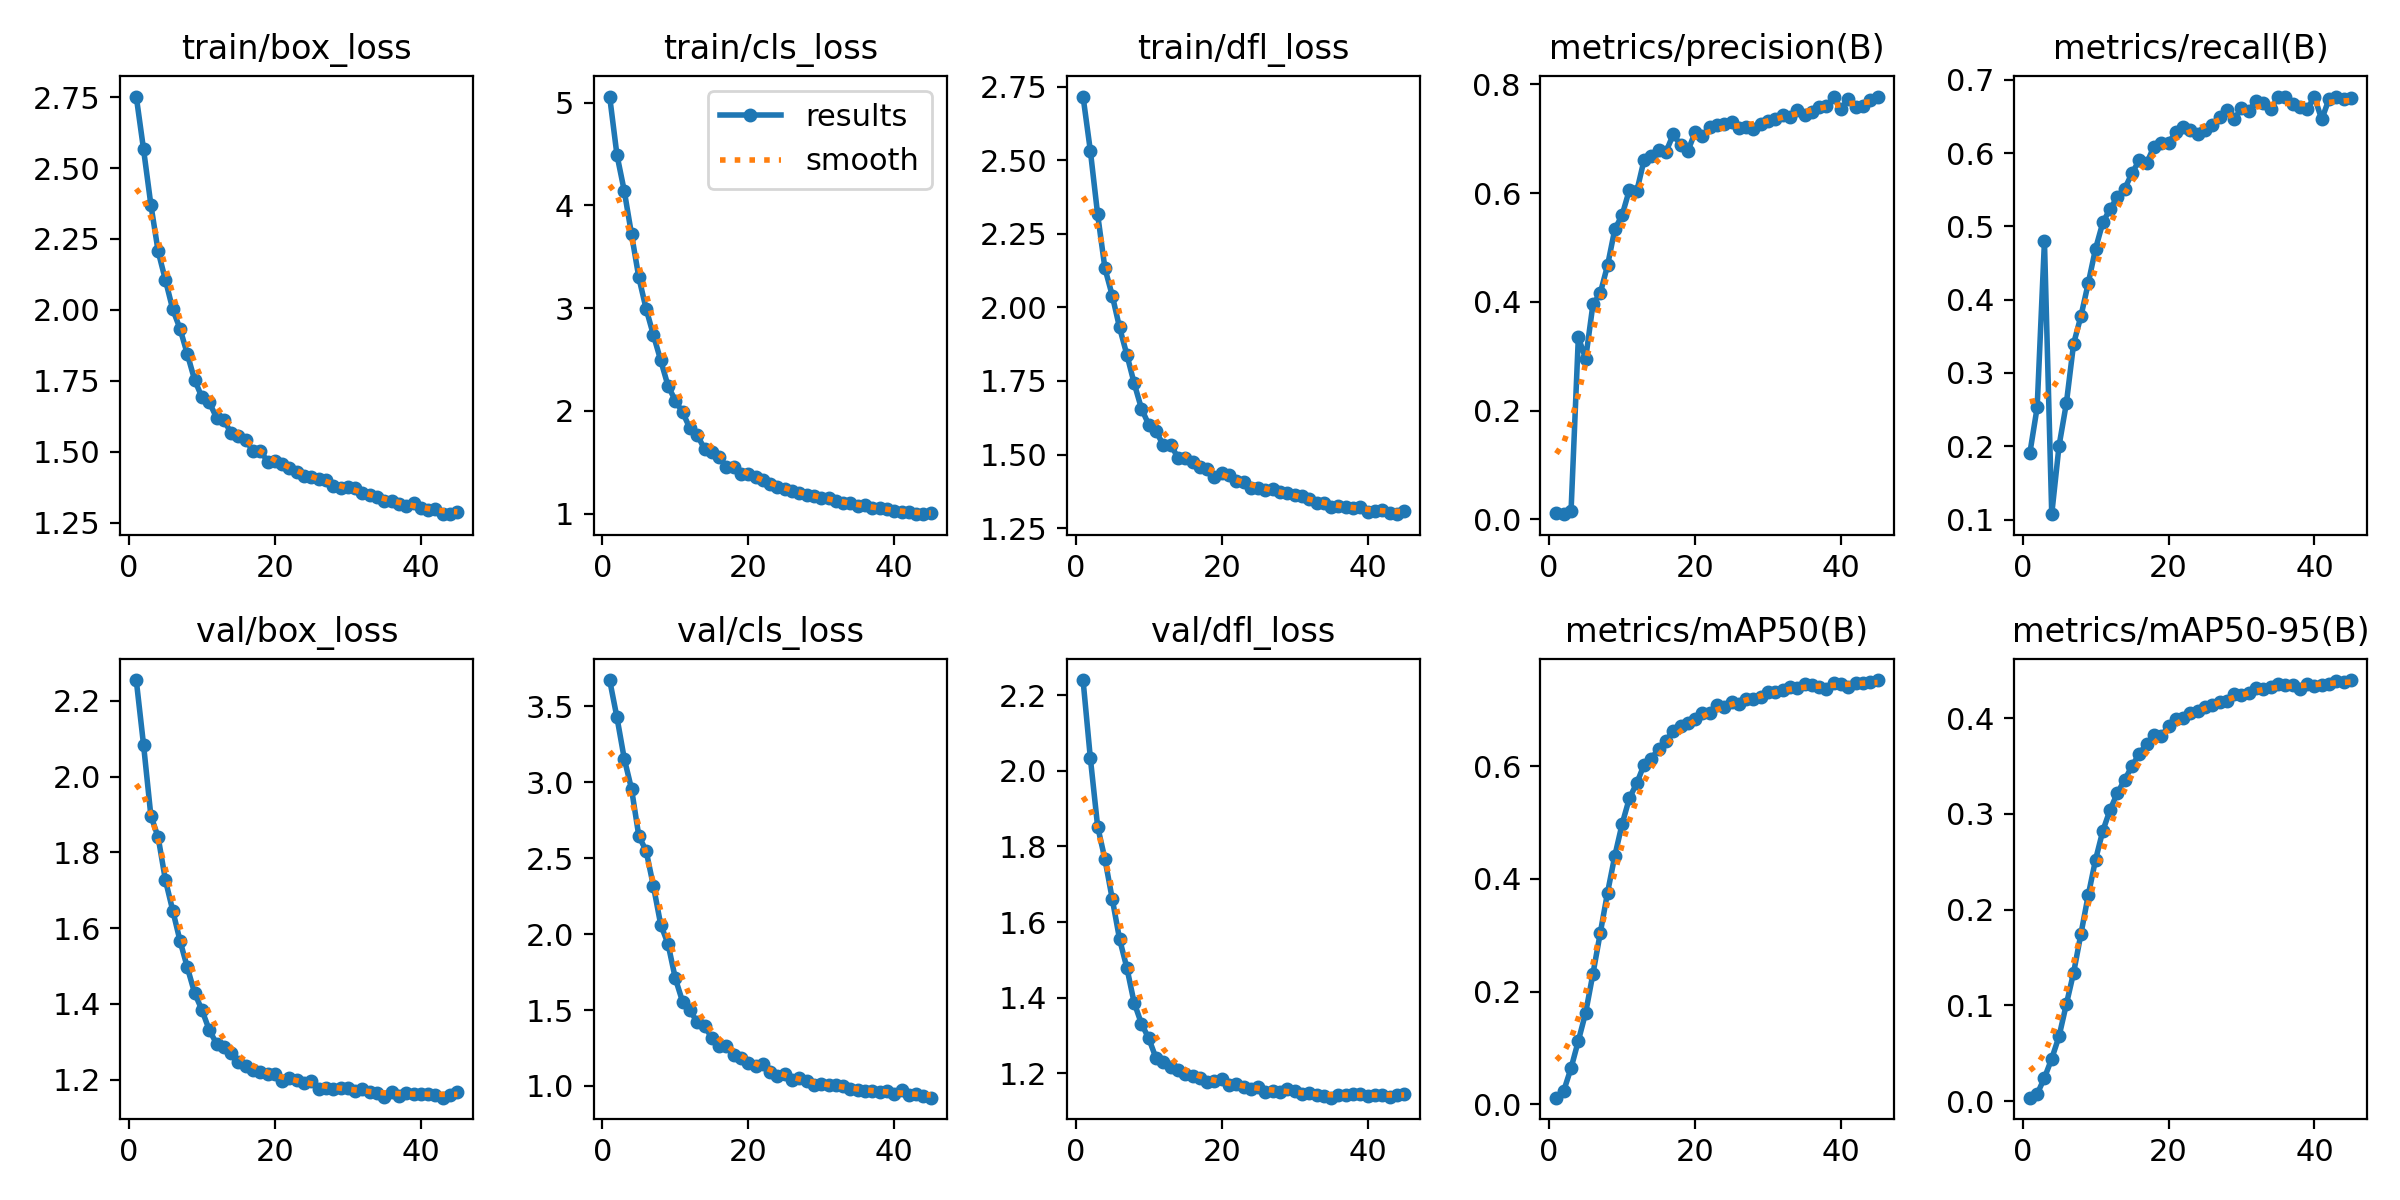

Data behind this chart, as committed beside it:
epoch, train/box_loss, train/cls_loss, train/dfl_loss, metrics/precision(B), metrics/recall(B), metrics/mAP50(B), metrics/mAP50-95(B), val/box_loss, val/cls_loss, val/dfl_loss, lr/pg0, lr/pg1, lr/pg2
1, 2.752, 5.059, 2.717, 0.01131, 0.1907, 0.01167, 0.00354, 2.255, 3.672, 2.24, 0.0901, 9.9974e-05, 9.9974e-05
2, 2.566, 4.491, 2.533, 0.00976, 0.2529, 0.02389, 0.00734, 2.083, 3.426, 2.034, 0.0802, 0.0001956, 0.0001956
3, 2.371, 4.141, 2.316, 0.01542, 0.4797, 0.06407, 0.02425, 1.897, 3.155, 1.853, 0.07029, 0.0002867, 0.0002867
4, 2.207, 3.717, 2.133, 0.3349, 0.1073, 0.1125, 0.04433, 1.84, 2.955, 1.766, 0.06038, 0.0003734, 0.0003734
5, 2.105, 3.298, 2.041, 0.2957, 0.2005, 0.1623, 0.06763, 1.726, 2.645, 1.662, 0.05046, 0.0004557, 0.0004557
6, 2.002, 2.992, 1.932, 0.3953, 0.2583, 0.2314, 0.1011, 1.646, 2.547, 1.556, 0.04054, 0.0005336, 0.0005336
7, 1.933, 2.737, 1.84, 0.4158, 0.3401, 0.3036, 0.1342, 1.566, 2.315, 1.48, 0.03061, 0.000607, 0.000607
8, 1.844, 2.49, 1.743, 0.4669, 0.3775, 0.3756, 0.1747, 1.496, 2.061, 1.387, 0.02068, 0.000676, 0.000676
9, 1.753, 2.243, 1.656, 0.5335, 0.4224, 0.441, 0.215, 1.429, 1.935, 1.332, 0.01074, 0.0007406, 0.0007406
10, 1.692, 2.099, 1.602, 0.5595, 0.4693, 0.4974, 0.252, 1.384, 1.708, 1.293, 0.0008034, 0.0008008, 0.0008008
11, 1.675, 1.985, 1.579, 0.6062, 0.5053, 0.5434, 0.2823, 1.331, 1.554, 1.241, 0.0007787, 0.0007787, 0.0007787
12, 1.62, 1.83, 1.532, 0.603, 0.524, 0.5696, 0.3044, 1.295, 1.5, 1.231, 0.0007787, 0.0007787, 0.0007787
13, 1.612, 1.763, 1.534, 0.6604, 0.5399, 0.6024, 0.3219, 1.287, 1.418, 1.217, 0.0007565, 0.0007565, 0.0007565
14, 1.565, 1.631, 1.49, 0.668, 0.5513, 0.613, 0.3357, 1.272, 1.394, 1.209, 0.0007344, 0.0007344, 0.0007344
15, 1.557, 1.601, 1.489, 0.6793, 0.5728, 0.6313, 0.35, 1.246, 1.317, 1.199, 0.0007123, 0.0007123, 0.0007123
16, 1.54, 1.547, 1.474, 0.6753, 0.5903, 0.6449, 0.363, 1.236, 1.262, 1.194, 0.0006901, 0.0006901, 0.0006901
17, 1.503, 1.457, 1.459, 0.7078, 0.5859, 0.6633, 0.373, 1.225, 1.264, 1.189, 0.000668, 0.000668, 0.000668
18, 1.504, 1.451, 1.451, 0.6892, 0.6089, 0.6717, 0.382, 1.22, 1.207, 1.177, 0.0006459, 0.0006459, 0.0006459
19, 1.465, 1.388, 1.425, 0.6771, 0.6136, 0.676, 0.3812, 1.215, 1.183, 1.181, 0.0006237, 0.0006237, 0.0006237
20, 1.468, 1.386, 1.437, 0.7116, 0.614, 0.6832, 0.3913, 1.216, 1.155, 1.185, 0.0006016, 0.0006016, 0.0006016
21, 1.458, 1.351, 1.43, 0.7053, 0.6284, 0.6939, 0.399, 1.195, 1.131, 1.169, 0.0005795, 0.0005795, 0.0005795
22, 1.442, 1.322, 1.412, 0.7208, 0.6353, 0.695, 0.4002, 1.205, 1.144, 1.171, 0.0005573, 0.0005573, 0.0005573
23, 1.427, 1.285, 1.405, 0.7259, 0.6319, 0.7084, 0.4054, 1.198, 1.09, 1.165, 0.0005352, 0.0005352, 0.0005352
24, 1.413, 1.256, 1.385, 0.7276, 0.6257, 0.7056, 0.408, 1.191, 1.067, 1.16, 0.0005131, 0.0005131, 0.0005131
25, 1.409, 1.239, 1.385, 0.7303, 0.6313, 0.7134, 0.4117, 1.196, 1.077, 1.166, 0.0004909, 0.0004909, 0.0004909
26, 1.403, 1.22, 1.381, 0.7205, 0.6382, 0.711, 0.414, 1.176, 1.039, 1.152, 0.0004688, 0.0004688, 0.0004688
27, 1.402, 1.204, 1.383, 0.7208, 0.6498, 0.7186, 0.4173, 1.178, 1.05, 1.153, 0.0004467, 0.0004467, 0.0004467
28, 1.38, 1.182, 1.374, 0.7176, 0.6593, 0.7199, 0.4177, 1.177, 1.03, 1.15, 0.0004245, 0.0004245, 0.0004245
29, 1.37, 1.169, 1.368, 0.7273, 0.6462, 0.7235, 0.425, 1.179, 1.007, 1.159, 0.0004024, 0.0004024, 0.0004024
30, 1.375, 1.156, 1.361, 0.7319, 0.6611, 0.7316, 0.4238, 1.178, 1.011, 1.153, 0.0003803, 0.0003803, 0.0003803
31, 1.372, 1.147, 1.358, 0.737, 0.6574, 0.732, 0.4268, 1.171, 1.009, 1.146, 0.0003581, 0.0003581, 0.0003581
32, 1.353, 1.125, 1.348, 0.7435, 0.6717, 0.7357, 0.4315, 1.176, 1.009, 1.148, 0.000336, 0.000336, 0.000336
33, 1.348, 1.1, 1.337, 0.7401, 0.6686, 0.7403, 0.4302, 1.167, 0.9971, 1.144, 0.0003139, 0.0003139, 0.0003139
34, 1.341, 1.098, 1.336, 0.7525, 0.6602, 0.7395, 0.4328, 1.164, 0.9776, 1.141, 0.0002917, 0.0002917, 0.0002917
35, 1.328, 1.078, 1.323, 0.7437, 0.676, 0.7453, 0.4354, 1.155, 0.9764, 1.136, 0.0002696, 0.0002696, 0.0002696
36, 1.327, 1.083, 1.325, 0.7494, 0.6772, 0.7441, 0.4347, 1.169, 0.9647, 1.142, 0.0002475, 0.0002475, 0.0002475
37, 1.317, 1.058, 1.321, 0.759, 0.667, 0.7402, 0.4345, 1.157, 0.9657, 1.144, 0.0002253, 0.0002253, 0.0002253
38, 1.309, 1.053, 1.319, 0.7596, 0.6636, 0.7378, 0.4301, 1.166, 0.9622, 1.145, 0.0002032, 0.0002032, 0.0002032
39, 1.318, 1.042, 1.323, 0.7757, 0.6605, 0.7469, 0.4361, 1.162, 0.9699, 1.146, 0.0001811, 0.0001811, 0.0001811
40, 1.301, 1.022, 1.305, 0.755, 0.6764, 0.7454, 0.4332, 1.163, 0.9482, 1.141, 0.0001589, 0.0001589, 0.0001589
41, 1.294, 1.012, 1.307, 0.7735, 0.646, 0.7404, 0.4345, 1.162, 0.9732, 1.143, 0.0001368, 0.0001368, 0.0001368
42, 1.298, 1.018, 1.313, 0.758, 0.674, 0.747, 0.4358, 1.16, 0.9429, 1.144, 0.0001147, 0.0001147, 0.0001147
43, 1.28, 0.9941, 1.303, 0.7598, 0.6765, 0.747, 0.439, 1.153, 0.946, 1.137, 9.2533e-05, 9.2533e-05, 9.2533e-05
44, 1.28, 0.9945, 1.297, 0.7706, 0.674, 0.7502, 0.4383, 1.161, 0.9356, 1.144, 7.04e-05, 7.04e-05, 7.04e-05
45, 1.287, 1.004, 1.309, 0.7774, 0.6746, 0.7529, 0.4399, 1.168, 0.9231, 1.147, 4.8267e-05, 4.8267e-05, 4.8267e-05
